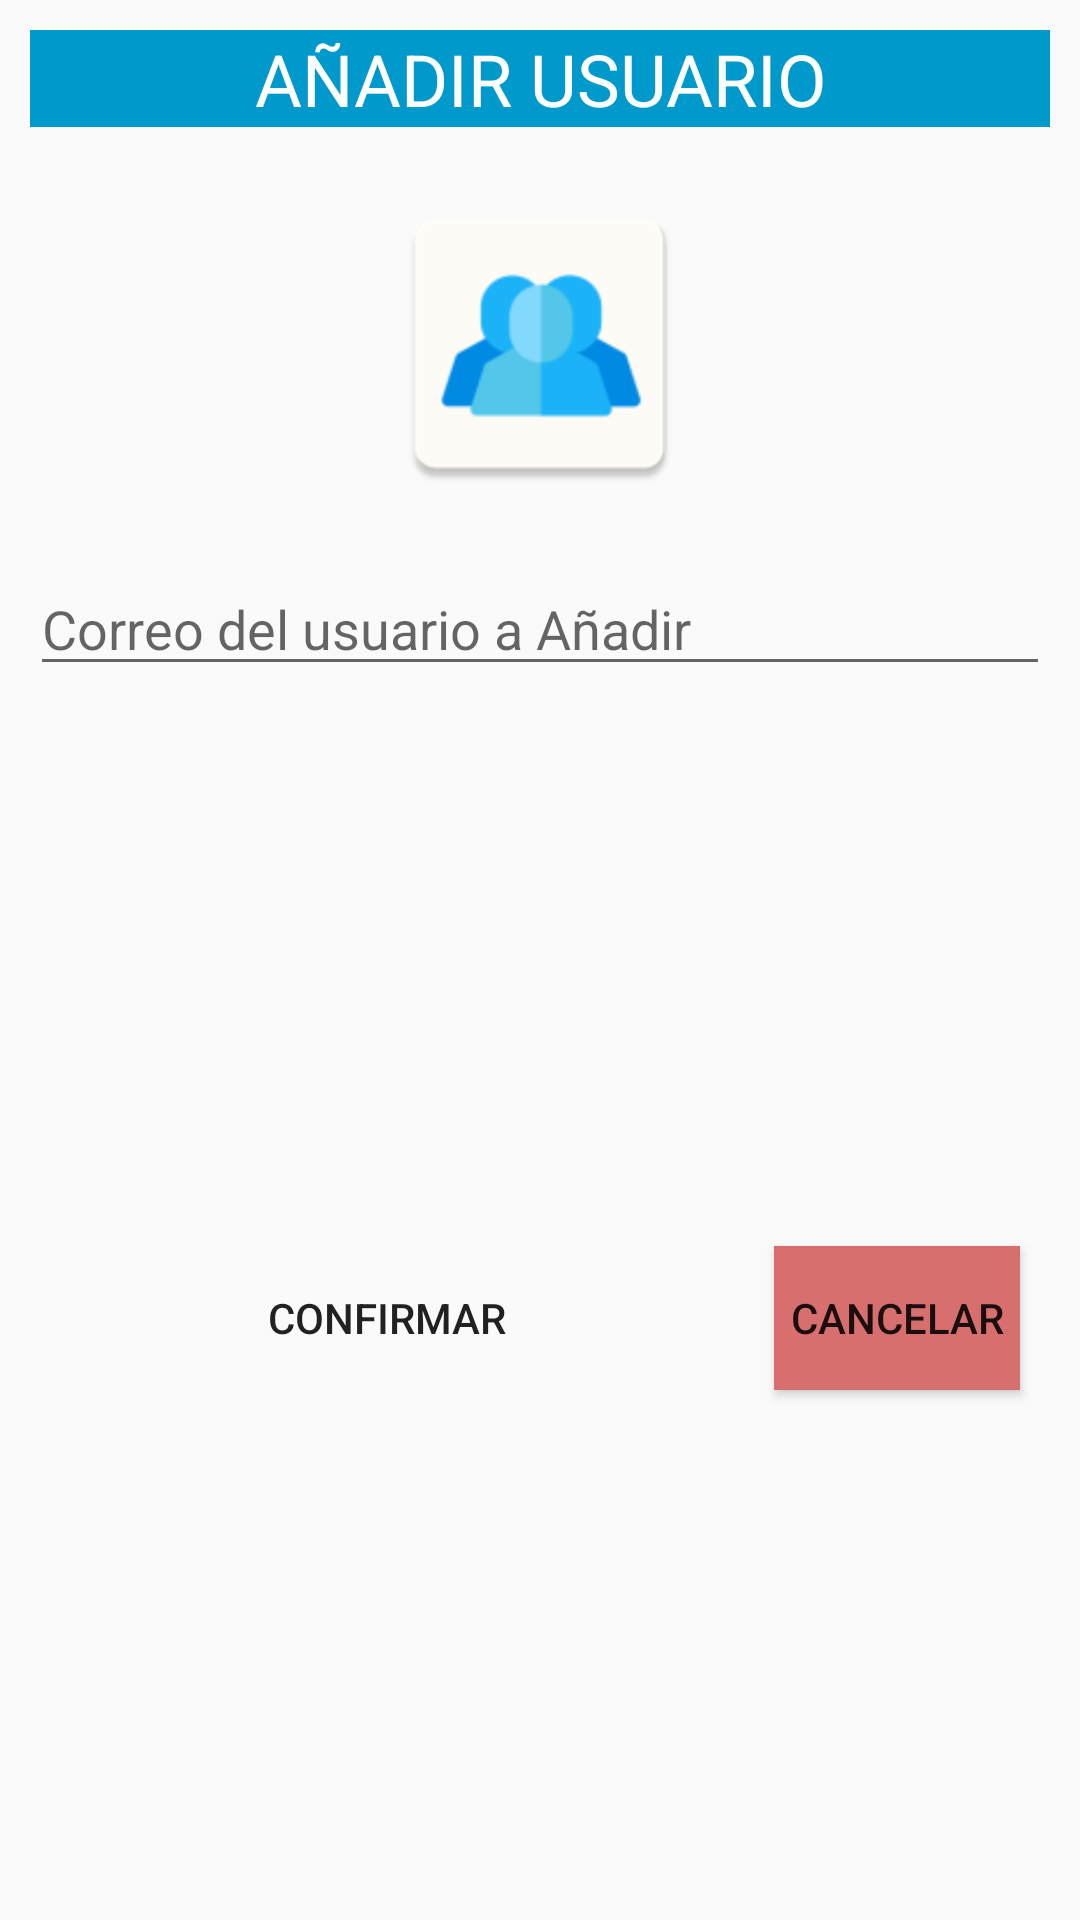

Layout XML and referenced resources for this Android screen:
<!-- AndroidManifest.xml: application theme AppTheme -->
<!-- res/layout/dialogo_add_new_user.xml -->
<?xml version="1.0" encoding="utf-8"?>
<LinearLayout xmlns:android="http://schemas.android.com/apk/res/android"
    xmlns:app="http://schemas.android.com/apk/res-auto"
    xmlns:tools="http://schemas.android.com/tools"
    android:layout_width="match_parent"
    android:layout_height="match_parent"
    android:layout_margin="10dp"
    android:orientation="vertical">

    <TextView
        android:id="@+id/textView5"
        android:layout_width="match_parent"
        android:layout_height="wrap_content"
        android:layout_margin="10dp"
        android:background="@android:color/holo_blue_dark"
        android:gravity="center"
        android:text="AÑADIR USUARIO"
        android:textColor="@android:color/background_light"
        android:textSize="24sp" />

    <ImageView
        android:id="@+id/imagendialogoUser"
        android:layout_width="match_parent"
        android:layout_height="105dp"
        android:layout_margin="10dp"
        app:srcCompat="@mipmap/usuarios" />

    <EditText
        android:id="@+id/editTextUserName"
        android:layout_width="match_parent"
        android:layout_height="wrap_content"
        android:layout_margin="10dp"
        android:ems="10"
        android:hint="Correo del usuario a Añadir"
        android:inputType="textPersonName" />


    <LinearLayout
        android:layout_width="match_parent"
        android:layout_height="match_parent"
        android:layout_margin="10dp"
        android:gravity="center"
        android:orientation="horizontal">

        <Button
            android:id="@+id/confirmUserbtndialog"
            android:layout_width="match_parent"
            android:layout_height="69dp"
            android:layout_margin="10dp"
            android:layout_weight="0.3"
            android:background="@drawable/boton_azul_png"
            android:text="confirmar" />

        <Button
            android:id="@+id/cancelUserbtndialog"
            android:layout_width="match_parent"
            android:layout_height="wrap_content"
            android:layout_margin="10dp"
            android:layout_weight="0.7"
            android:background="#D86F6F"
            android:text="cancelar" />
    </LinearLayout>

</LinearLayout>
<!-- resources referenced by this layout -->
<resources>
  <!-- mipmap usuarios: png bitmap (mipmap-hdpi, 1893 bytes) -->
  <style name="AppTheme" parent="Theme.AppCompat.Light.NoActionBar">
          
          <item name="colorPrimary">@color/colorPrimary</item>
          <item name="colorPrimaryDark">@color/colorPrimaryDark</item>
          <item name="colorAccent">@color/colorAccent</item>
      </style>
  <color name="colorPrimary">#008577</color>
  <color name="colorPrimaryDark">#00574B</color>
  <color name="colorAccent">#C86A8C</color>
</resources>
